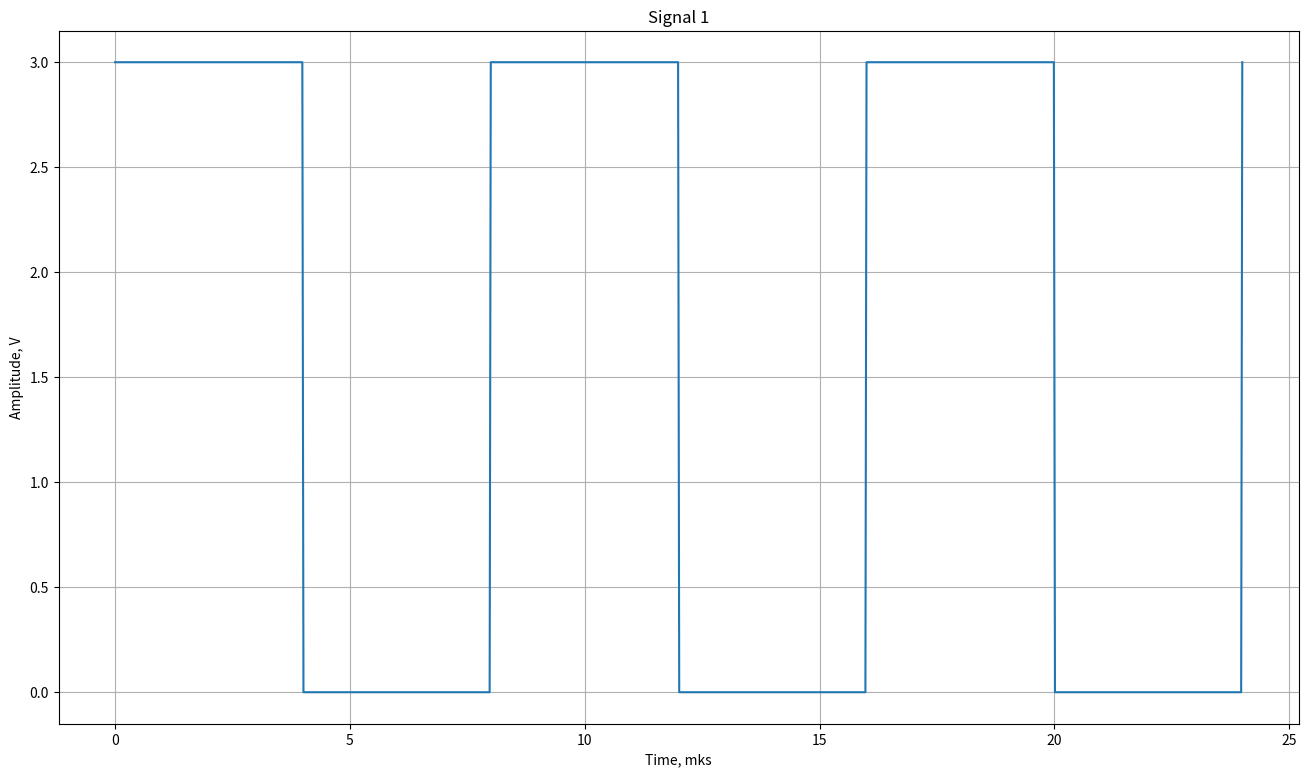
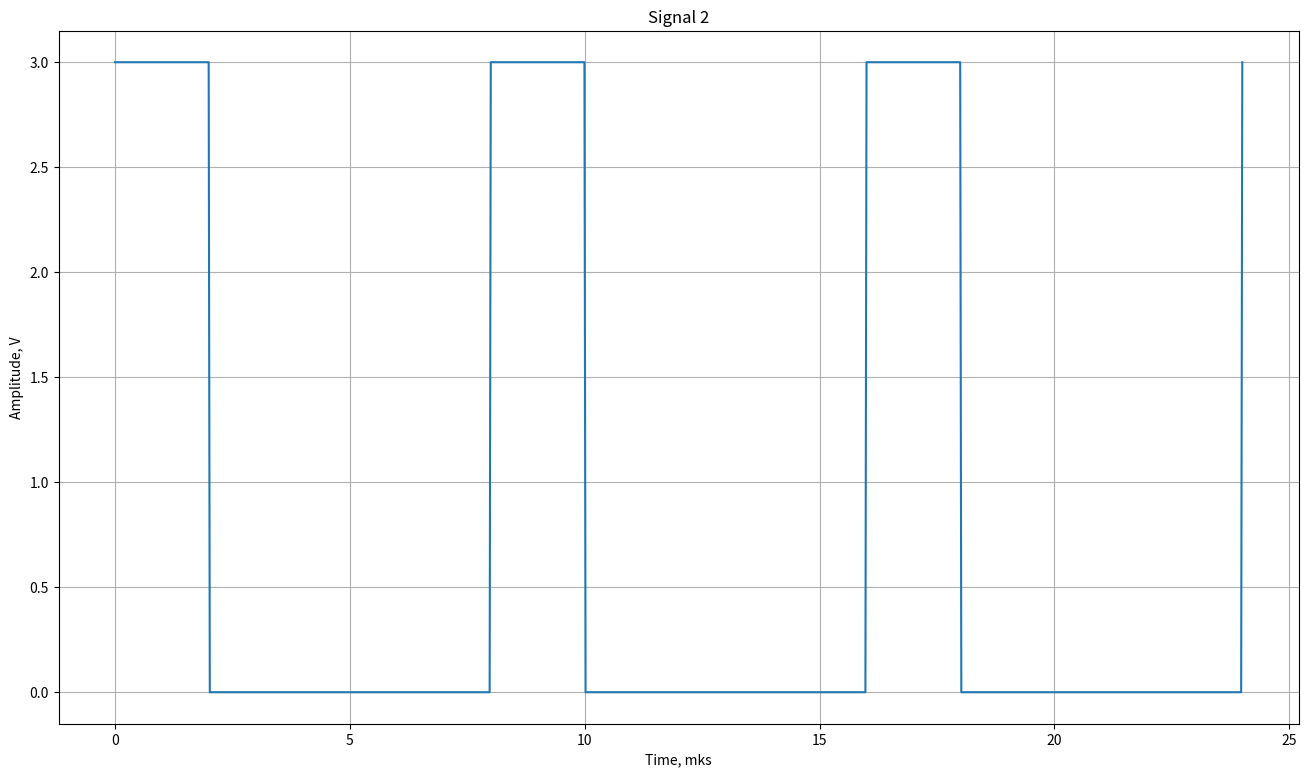
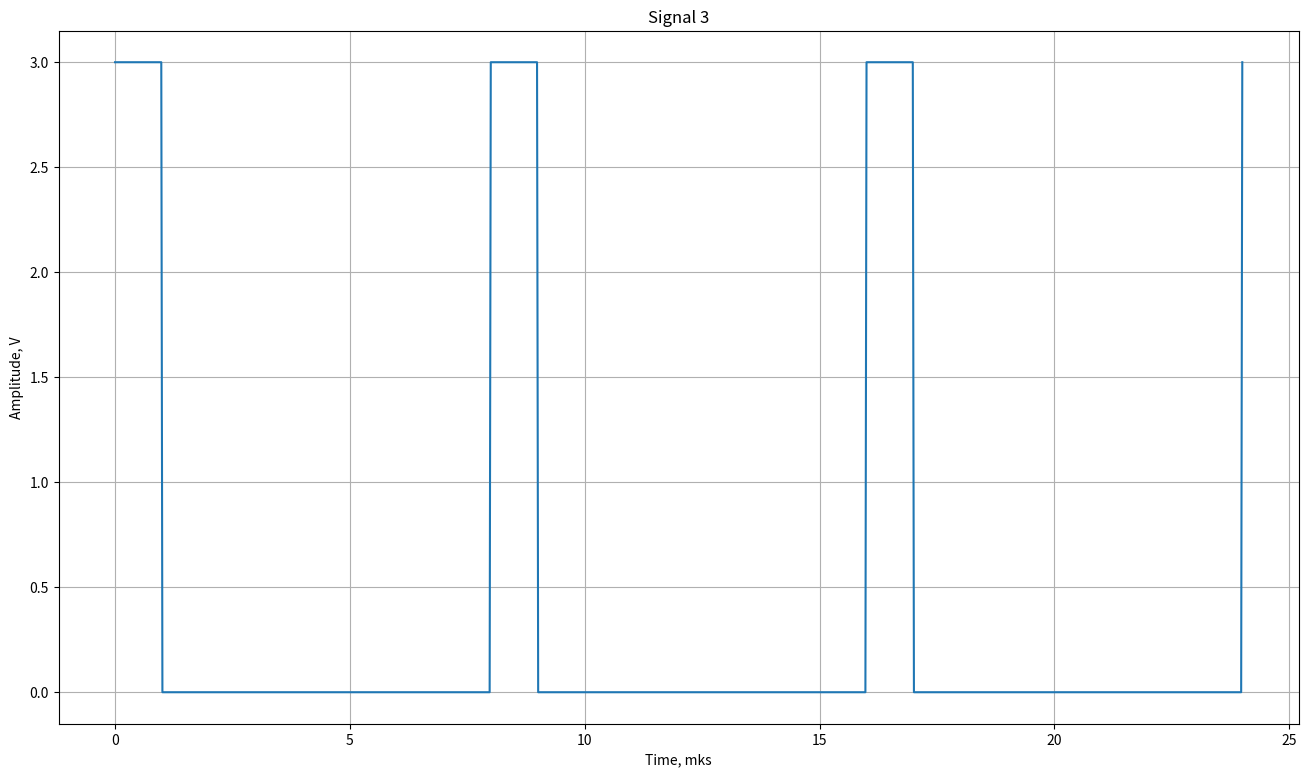
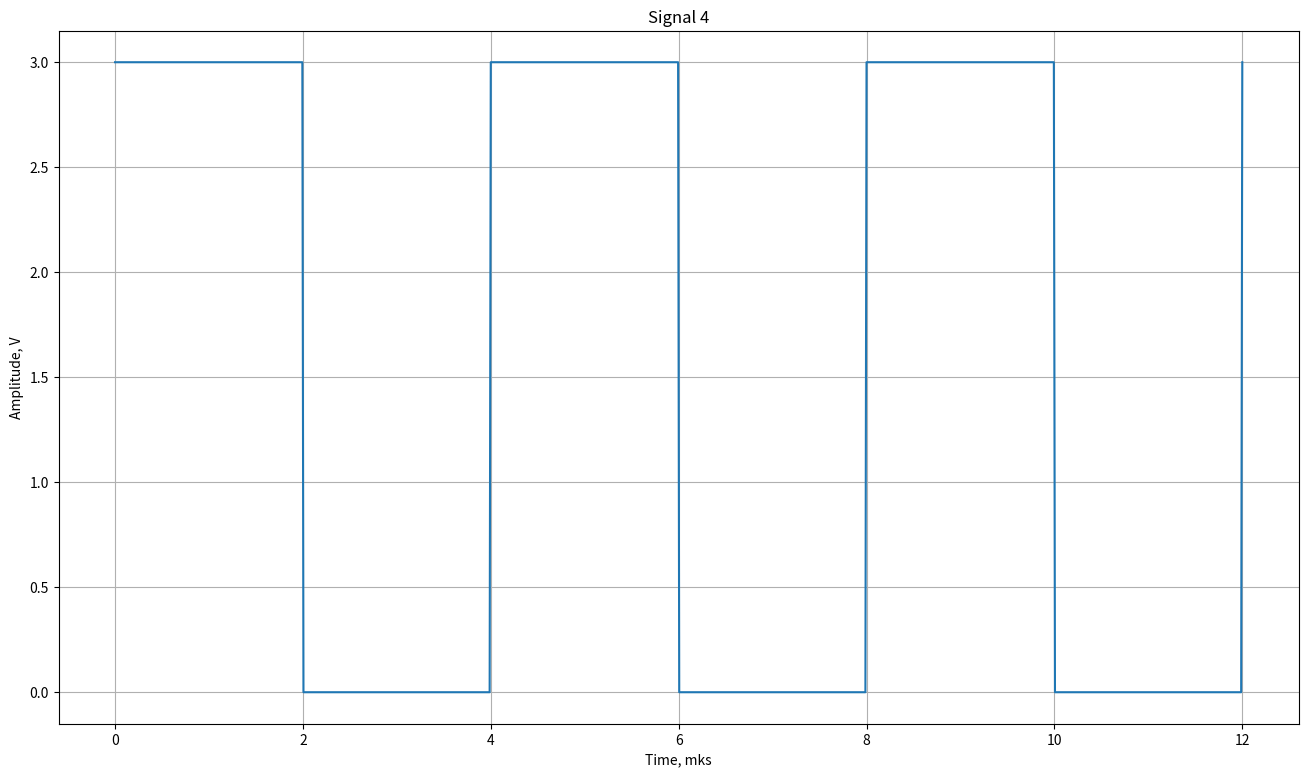
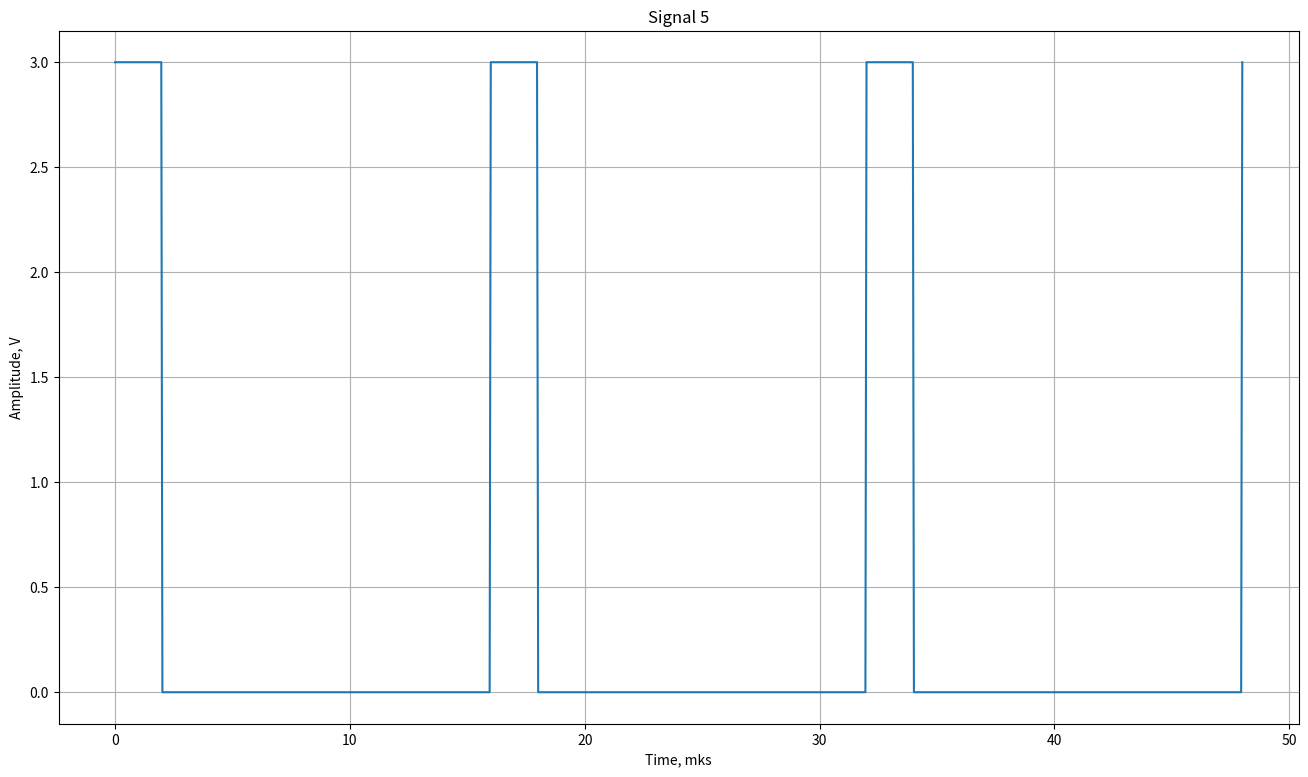
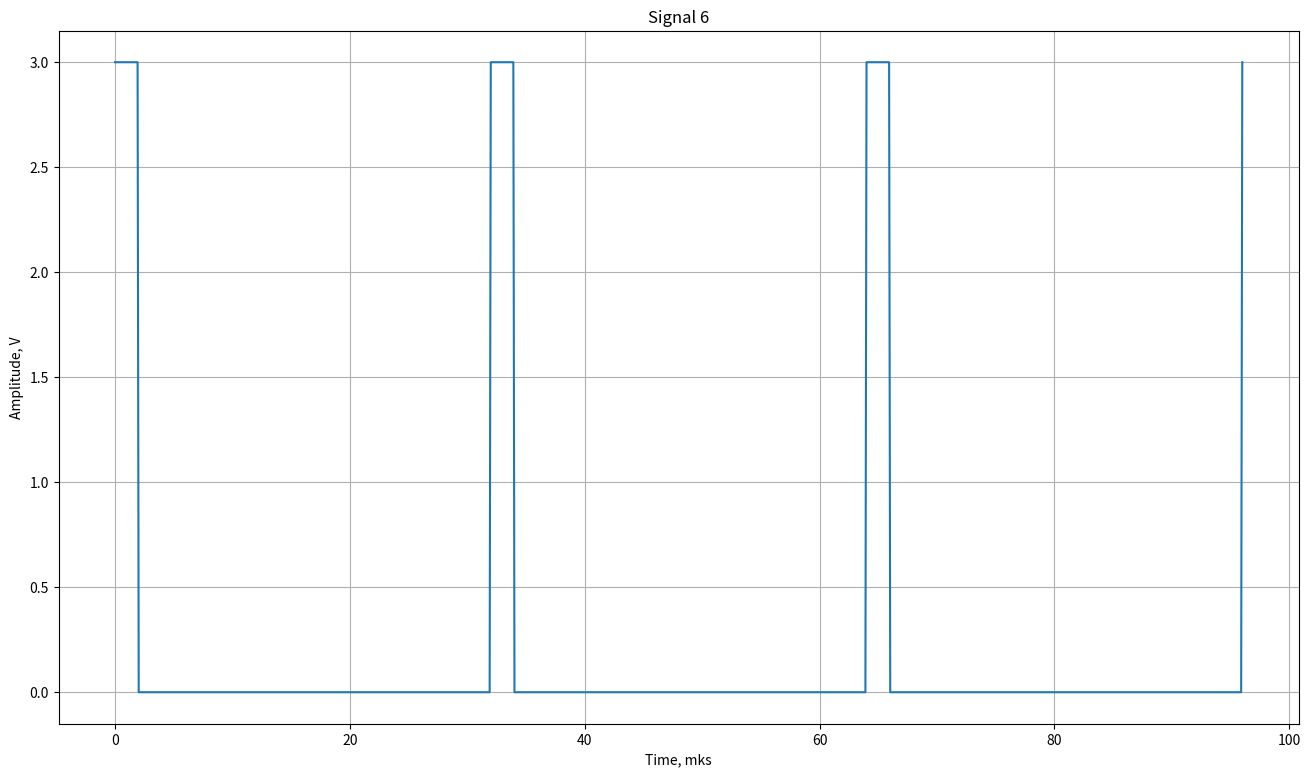
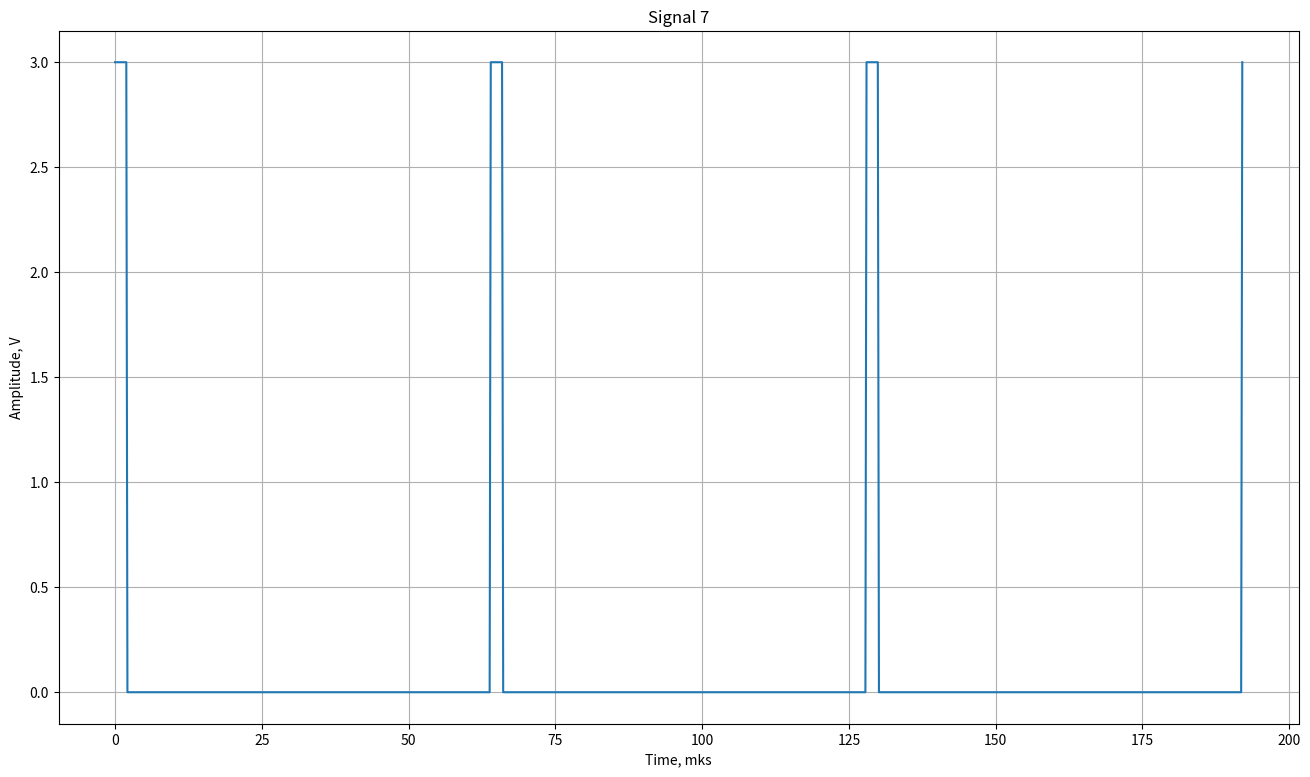

Python code for these plots, in order:
import numpy as np
import matplotlib.pyplot as plt

# Функция для генерации прямоугольного сигнала
def generate_square_wave(period, pulse_width, amplitude, total_time):
    t = np.linspace(0, total_time, 1000)
    signal = amplitude * (t % period < pulse_width)
    return t, signal

# Построение диаграммы для каждого сигнала
amplitude = 3
signals = [(4, 8), (2, 8), (1, 8), (2, 4), (2, 16), (2, 32), (2, 64)] 
for n, signal_params in enumerate(signals):
    total_time = signal_params[1] * 3
    t, signal = generate_square_wave(signal_params[1], signal_params[0], amplitude, total_time)

    # Построение диаграммы
    plt.figure(figsize=(16, 9))
    plt.plot(t, signal)
    plt.xlabel('Time, mks')
    plt.ylabel('Amplitude, V')
    plt.title(f'Signal {n+1}')
    plt.grid(True)
    
    # Сохранение графика в файл в формате PNG
    plt.savefig(f'signal_{n+1}.png')
    plt.close()
